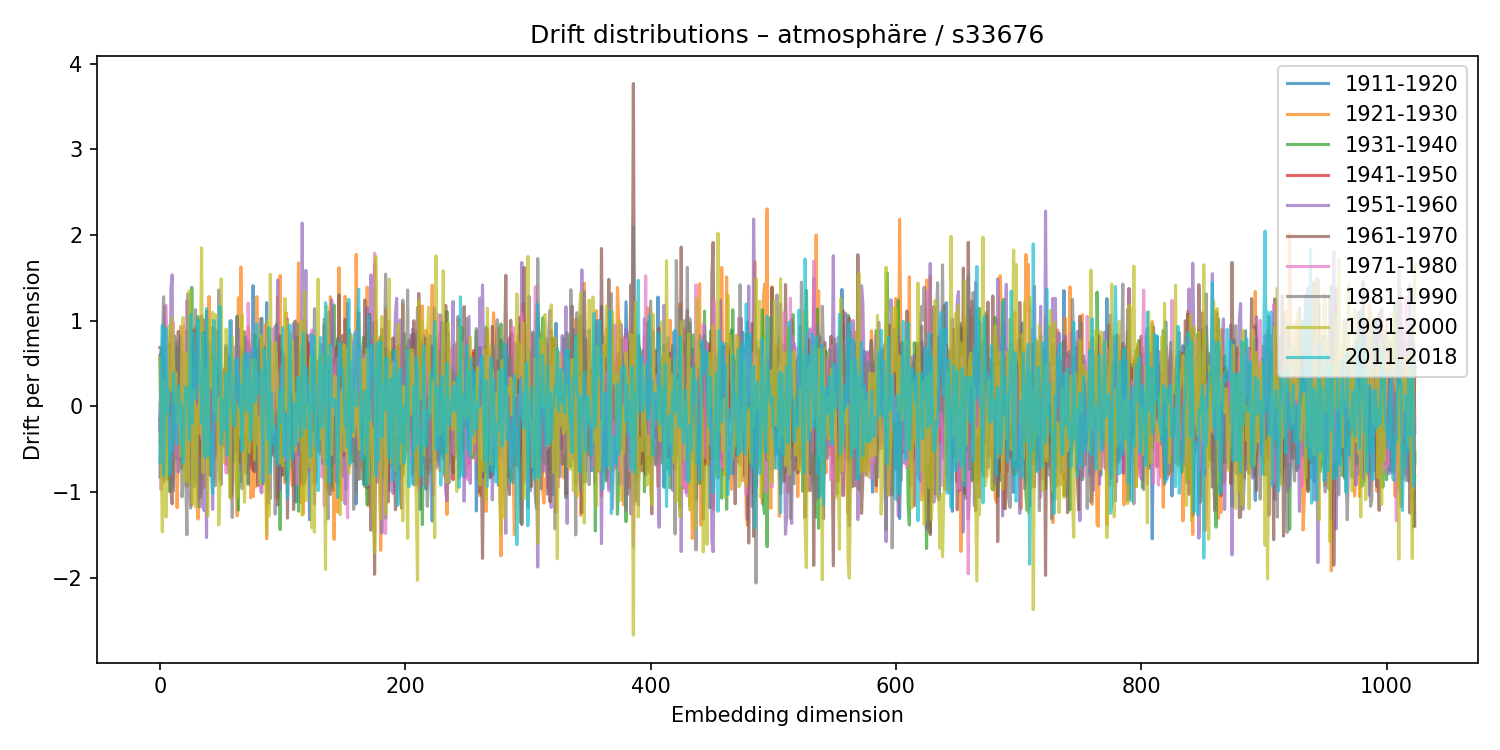

The data file committed next to this chart (first rows):
1911-1920, 1921-1930, 1931-1940, 1941-1950, 1951-1960, 1961-1970, 1971-1980, 1981-1990, 1991-2000, 2011-2018
0.5908, -0.4283, -0.1537, -0.1626, -0.2821, 0.6857, 0.03706, -0.8242, 0.5715, -0.6548
-0.2629, 0.2862, 0.08566, -0.4491, 0.6388, 0.6845, -0.9761, 0.07082, -0.5215, 0.4628
0.3211, -0.4916, 0.06093, 0.1433, 0.02565, -0.4989, 0.04932, 0.6534, -1.466, 0.9469
0.5692, -0.8956, 0.163, 0.3316, 0.5958, -0.8566, -0.6851, 1.278, 0.3158, -0.8048
-0.3693, 0.3245, -0.3932, 0.1426, 1.161, -0.3334, -0.6888, 0.01011, -0.02632, 0.1797
0.5032, -0.137, -0.0935, -0.09943, -0.3642, -0.3454, 1.181, -0.427, -1.293, 0.9157
0.4342, -0.03333, -0.1457, -0.06638, -0.3008, 0.008976, 0.5323, -0.8595, 0.1721, -0.06833
-0.2123, -0.1625, 0.1449, 0.1055, 0.2575, -0.5073, -0.1347, 0.006007, 0.01127, 0.1951
0.2047, 0.7528, -0.9946, 0.1574, -0.4664, 0.7262, -0.5338, 0.264, 0.9483, -0.7885
-0.4267, 0.8728, -0.3367, -0.4131, 1.37, -0.984, -0.1967, 0.463, 0.1778, -0.3528
-0.2416, -0.2895, 0.3943, -0.5418, 1.535, -1.14, -0.09648, 0.02388, 1.037, -0.5177
0.3638, -0.4867, -0.005163, 0.326, -0.9318, 0.1385, 0.9833, -0.9886, 0.5502, 0.3828
-0.3145, -0.4913, 0.8202, -0.09573, 0.1276, 0.3856, -0.5872, 0.2436, 0.05396, -0.02961
-0.6139, 0.03452, 0.2272, -0.189, 0.4148, -0.3069, -0.4355, 0.6715, 0.3928, -0.3521
0.6813, -1.183, 0.6975, -0.2081, -0.4496, 0.5046, -0.144, 0.7575, -0.195, -0.4401
-0.1589, -0.5556, -0.04431, 0.4684, -0.7675, 0.8739, -0.2907, 0.3519, -0.007946, 0.2415
-0.2137, -0.3887, 0.2378, 0.1093, -0.3666, 0.08852, -0.0201, 0.066, 0.1836, 0.05005
-0.02936, 0.9317, -0.3995, -0.6264, 0.8172, -0.5703, 0.1495, 0.5649, -0.5826, -0.001464
0.1262, 0.7436, -0.731, -0.1605, 0.2556, -0.4253, 0.5025, -1.057, 0.806, -0.4388
0.03456, 0.03648, 0.1539, -0.3698, 0.2487, 0.6217, 0.03641, -0.846, 1.037, -0.6581
-0.3147, 0.292, 0.1273, -0.1106, 0.1904, -0.2236, 0.9407, -0.1942, -0.8713, -0.0731
0.3142, -0.6582, 0.3841, -0.06838, -0.186, 0.5764, -0.2973, -0.7202, 0.6142, 0.2199
0.2936, -0.9295, 0.8829, -0.1713, -0.1472, -0.2734, 1.234, -1.5, 0.3268, 0.1703
0.5257, 0.03242, -0.1927, 0.3285, -0.9014, 0.6555, -0.5771, 1.315, -0.8909, 0.2261
0.288, -0.007665, -0.3647, -0.04566, 0.8886, -0.6149, -0.3608, -0.7076, 1.347, -0.3924
0.2895, 0.1917, -0.3287, -0.0428, 0.7265, -0.5358, 0.3652, -1.189, -0.0365, 1.07
-0.8533, -1.154, 1.387, 0.173, 0.6585, -0.4713, 0.1447, 0.2281, -0.04764, -0.2074
0.05036, 0.07027, -0.5612, 0.3599, -0.6118, 0.7105, -0.5963, 0.4861, -1.129, 0.8497
-0.1814, 0.2665, 0.2254, -0.2496, -0.8134, 0.8929, 0.377, -0.9431, 0.1915, 0.533
0.2424, 0.9219, -0.8816, 0.5047, -0.4725, 0.354, -0.2512, 1.127, -1.174, 0.08185
-0.6985, 0.8455, -0.4572, 0.1893, -0.3443, 0.5186, -0.3096, 0.4978, -0.5381, 0.2401
0.02864, -1.317, 1.046, -0.2635, 0.8078, -0.3381, -0.04188, -0.7426, 0.001878, 1.005
0.199, 0.7262, -0.5116, 0.177, 0.2864, -0.4666, 0.8311, -1.172, -0.3187, 0.2853
0.2582, -0.1465, -0.143, -0.06497, 0.8423, -1.063, 0.6884, -1.174, 0.5144, 0.3812
0.2828, -0.8679, 0.1481, 0.3085, -1.012, 1.054, -0.3761, -0.939, 1.85, -0.1976
0.06474, -0.6097, 0.7805, 0.1818, -0.205, 0.3086, 0.351, -0.2426, -0.7754, 0.8545
0.3841, -0.9539, 0.8609, 0.2247, -1.215, 1.005, 0.07591, 0.5733, -0.428, -0.4988
-0.3995, 0.1699, 0.452, -0.4663, 0.01402, -0.1822, 0.3917, -0.06908, 0.4249, -0.6019
0.2812, -0.2171, 0.07876, -0.1294, -1.532, 1.111, -0.4815, 0.2103, 0.03998, 1.142
0.0612, -0.04178, 0.09699, -0.3287, -0.02335, 0.07538, 0.4025, 0.551, -1.28, 0.4145
-0.6033, 1.281, -0.4328, -0.09915, -0.2559, 0.1965, 0.009848, -0.7945, 1.012, -0.5628
-0.1601, 0.1063, 0.0258, 0.2434, 0.7351, -0.809, 0.3755, -0.7581, 0.2151, -0.3039
0.2497, -0.5607, 0.5989, 0.04533, -0.302, -0.0736, -0.4595, 0.4813, 0.7523, -0.7138
0.5033, -0.6501, 0.2059, 0.1012, -1.203, 0.9169, -0.3485, 0.1876, 1.099, -1.018
-0.06589, 0.5886, -0.2808, -0.2225, 0.4692, 0.1172, -0.8534, -0.3369, -0.07045, 1.002
-0.5869, 0.5049, -0.08945, -0.0798, 0.2619, -0.5579, 0.4792, -0.9279, 1.072, -0.1687
0.4762, -0.3616, -0.1997, 0.1024, -0.4684, 0.8873, -0.07868, -0.6461, 0.1237, 0.102
-0.2733, 0.2878, 0.1634, -0.4662, -0.1412, 0.08758, 0.2202, -0.119, 0.08454, 0.4805
-0.06353, -0.06214, -0.0177, 0.06206, 0.4224, -0.1996, -0.6719, 1.358, -1.384, 0.6487
0.1749, -0.1439, -0.05605, 0.2172, 0.2906, -0.4038, -0.8463, 0.9894, -0.9193, 1.165
0.2719, -0.3611, 0.3701, -0.4496, -0.5084, 0.1765, 0.4516, -0.9121, 1.488, -0.4375
0.1141, -0.3668, 0.3992, 0.09898, -0.1862, 0.06154, 0.2513, 0.1495, -0.2329, -0.2271
-0.004024, -0.1745, 0.1913, 0.3774, 0.3039, -0.3643, -0.08806, 0.06701, -0.6536, 0.07747
0.2777, -0.4601, -0.05039, 0.4368, 0.02014, -0.4735, -0.08488, 0.3922, 0.1382, -0.264
0.7135, -0.02104, -0.09524, -0.6794, -0.5782, 0.6826, -0.7793, -0.4137, 0.9025, 0.3808
0.3443, -0.09674, -0.07195, -0.4001, 0.4647, -0.402, -0.2355, 0.2818, 0.3964, -0.5737
-0.2804, -0.4417, 0.2283, 0.02215, -0.7802, 0.5902, -0.3683, 0.5351, -0.164, 0.1967
0.2592, -0.7175, -0.01235, -0.1333, -0.1113, 0.0236, 0.3751, 0.1081, -1.072, 0.9977
0.5336, 0.3867, -0.5011, -0.2601, 0.9996, -1.059, 0.4192, -0.6857, 0.01636, 0.4892
0.5636, -0.9946, 0.4636, -0.2302, -0.2509, -0.004487, 0.1377, -1.299, 0.8109, 0.02034
... 964 more rows
